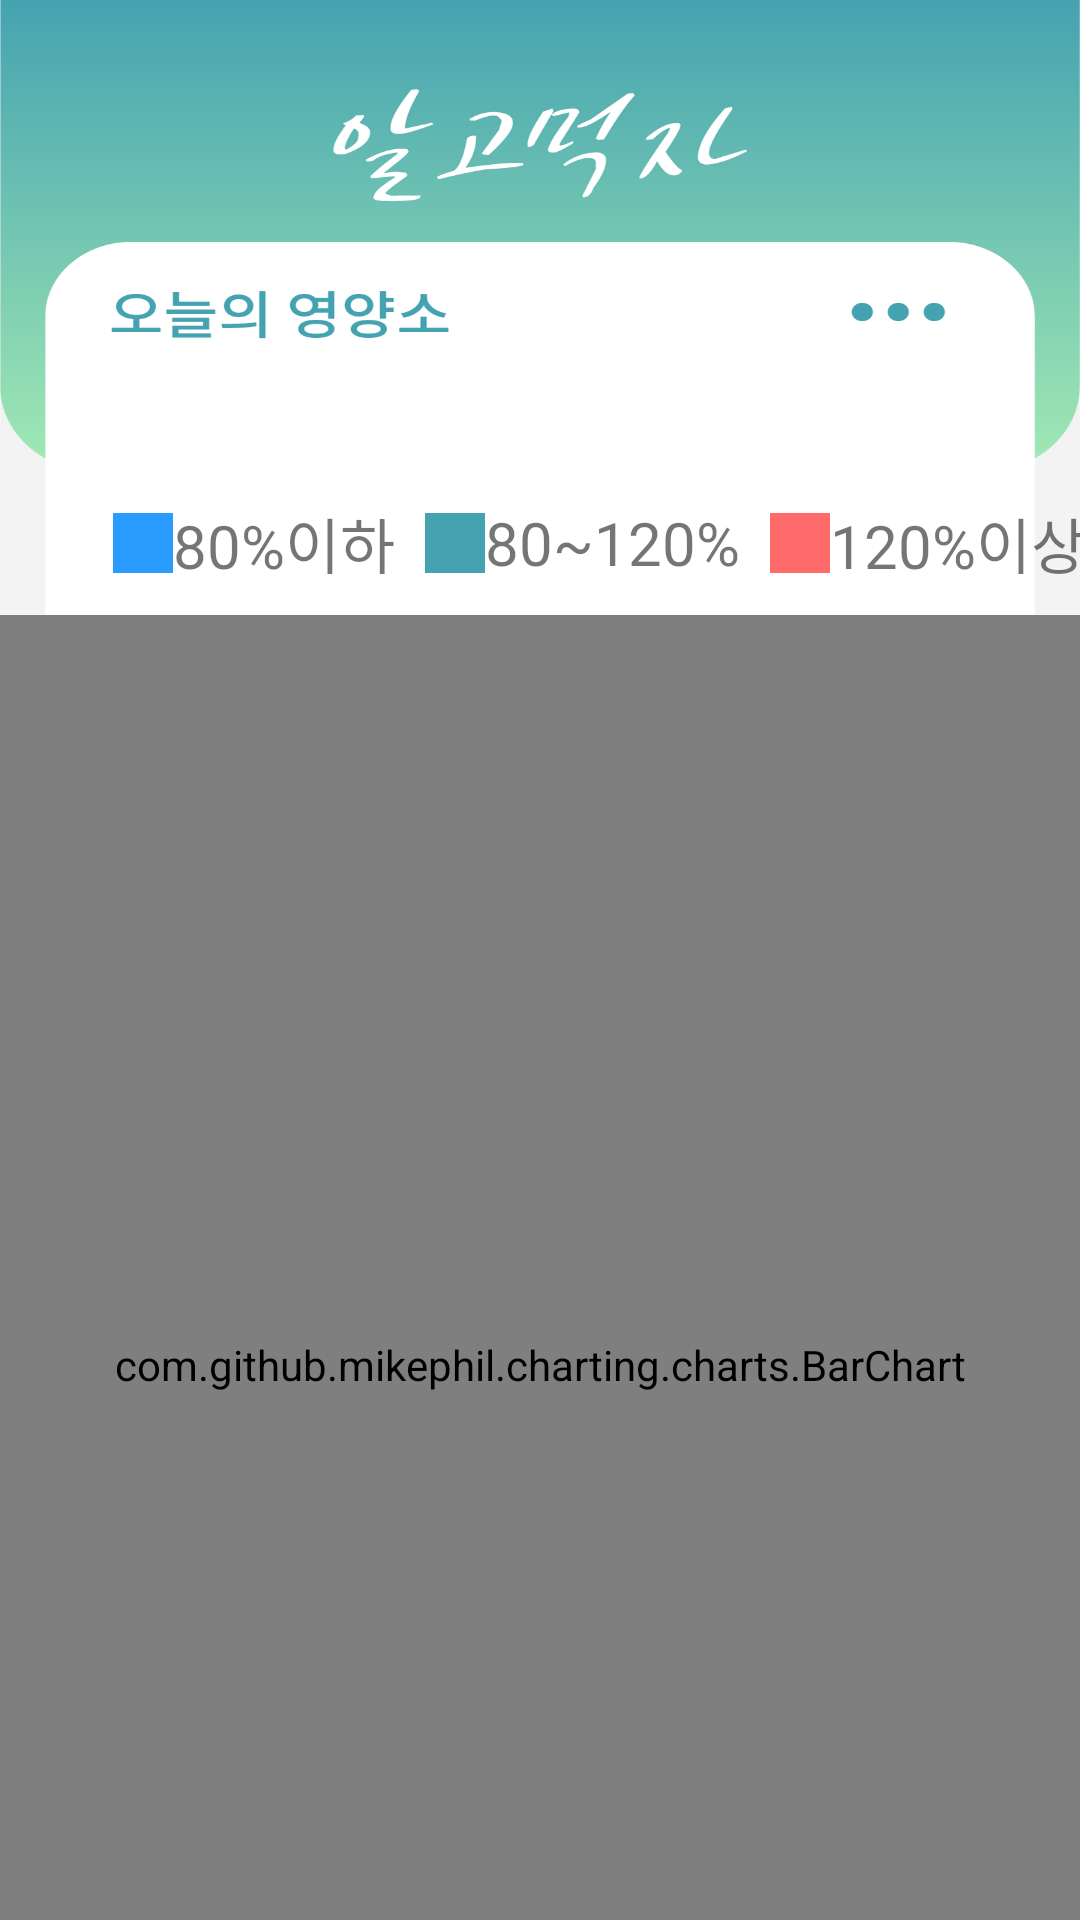

Android layout source for this screen:
<!-- AndroidManifest.xml: application theme FullScreenTheme -->
<!-- res/layout/content_main.xml -->
<?xml version="1.0" encoding="utf-8"?>
<androidx.constraintlayout.widget.ConstraintLayout xmlns:android="http://schemas.android.com/apk/res/android"
    xmlns:app="http://schemas.android.com/apk/res-auto"
    xmlns:tools="http://schemas.android.com/tools"
    android:layout_width="match_parent"
    android:layout_height="match_parent"
    app:layout_behavior="@string/appbar_scrolling_view_behavior"
    tools:context=".MainActivity"
    tools:showIn="@layout/activity_main">


    <LinearLayout
        android:layout_width="match_parent"
        android:layout_height="match_parent"
        android:background="@drawable/main"

        android:orientation="vertical">

        <Button
            android:id="@+id/Btndetail"
            android:layout_width="60dp"
            android:layout_height="40dp"
            android:layout_marginTop="116dp"
            android:layout_marginLeft="309dp"
            android:background="#0000ff00"
            >
        </Button>

        <LinearLayout
            android:layout_width="370dp"
            android:layout_height="30dp"
            android:gravity="center"
            android:layout_marginTop="10dp"
            android:orientation="horizontal">
            <LinearLayout
                android:layout_width="20dp"
                android:layout_height="20dp"
                android:background="@color/chart_color5"
                android:layout_marginLeft="30dp"
                ></LinearLayout>
            <TextView
                android:layout_width="wrap_content"
                android:layout_height="wrap_content"
                android:textSize="20dp"
                android:text="80%이하  "></TextView>
            <LinearLayout
                android:layout_width="20dp"
                android:layout_height="20dp"
                android:background="@color/chart_color4"
                ></LinearLayout>
            <TextView
                android:layout_width="wrap_content"
                android:layout_height="wrap_content"
                android:textSize="20dp"
                android:text="80~120%  "></TextView>
            <LinearLayout
                android:layout_width="20dp"
                android:layout_height="20dp"
                android:background="@color/chart_color3"
                ></LinearLayout>
            <TextView
                android:layout_width="wrap_content"
                android:layout_height="wrap_content"
                android:textSize="20dp"
                android:text="120%이상"></TextView>
        </LinearLayout>


        <com.github.mikephil.charting.charts.BarChart
            android:layout_height="500dp"
            android:layout_width="370dp"
            android:layout_gravity="center"
            android:layout_marginTop="9dp"
            android:id="@+id/barchart"

            />
        <TextView
            android:layout_width="wrap_content"
            android:layout_height="wrap_content"
            android:layout_marginTop="0dp"
            android:layout_gravity="center"
            android:text="탄수화물  단백질   지방     나트륨   칼로리"
            android:textSize="20dp">

        </TextView>

        <LinearLayout
            android:layout_width="wrap_content"
            android:layout_height="wrap_content"
            android:orientation="horizontal"
            android:layout_marginTop="30dp">

            <Button
                android:id="@+id/BtnHome"
                android:layout_width="79dp"
                android:layout_height="79dp"
                android:background="#0000ff00"
                android:textSize="30dp"
                android:clickable="false"
                android:layout_marginLeft="15dp">

            </Button>

            <Button
                android:id="@+id/Btndideat"
                android:layout_width="79dp"
                android:layout_height="79dp"
                android:background="#0000ff00"
                android:textSize="30dp"
                android:layout_marginLeft="5dp">

            </Button>
            <Button
                android:id="@+id/Btnwilleat"
                android:layout_width="79dp"
                android:layout_height="79dp"
                android:background="#0000ff00"
                android:textSize="30dp"
                android:layout_marginLeft="35dp">

            </Button>
            <Button
                android:id="@+id/Btnprofile"
                android:layout_width="79dp"
                android:layout_height="79dp"
                android:background="#0000ff00"
                android:textSize="30dp"
                android:layout_marginLeft="15dp">

            </Button>
        </LinearLayout>

    </LinearLayout>

    <androidx.constraintlayout.widget.Guideline
        android:id="@+id/guideline"
        android:layout_width="wrap_content"
        android:layout_height="wrap_content"
        android:orientation="vertical"
        app:layout_constraintGuide_begin="16dp" />

    <androidx.constraintlayout.widget.Guideline
        android:id="@+id/guideline2"
        android:layout_width="wrap_content"
        android:layout_height="wrap_content"
        android:orientation="horizontal"
        app:layout_constraintGuide_end="79dp" />


</androidx.constraintlayout.widget.ConstraintLayout>
<!-- res/layout/activity_main.xml (included above) -->
<?xml version="1.0" encoding="utf-8"?>
<androidx.coordinatorlayout.widget.CoordinatorLayout xmlns:android="http://schemas.android.com/apk/res/android"
    xmlns:app="http://schemas.android.com/apk/res-auto"
    xmlns:tools="http://schemas.android.com/tools"
    android:layout_width="match_parent"
    android:layout_height="match_parent"
    tools:context=".MainActivity">





    <include layout="@layout/content_main" />

</androidx.coordinatorlayout.widget.CoordinatorLayout>
<!-- resources referenced by this layout -->
<resources>
  <color name="chart_color3">#FF6B6B</color>
  <color name="chart_color4">#45A3B1</color>
  <color name="chart_color5">#2A9CFF</color>
  <!-- drawable main: png bitmap (drawable, 102863 bytes) -->
  <style name="FullScreenTheme" parent="Theme.AppCompat.Light.NoActionBar">
  
          <item name="android:windowFullscreen">true</item>
  
      </style>
</resources>
